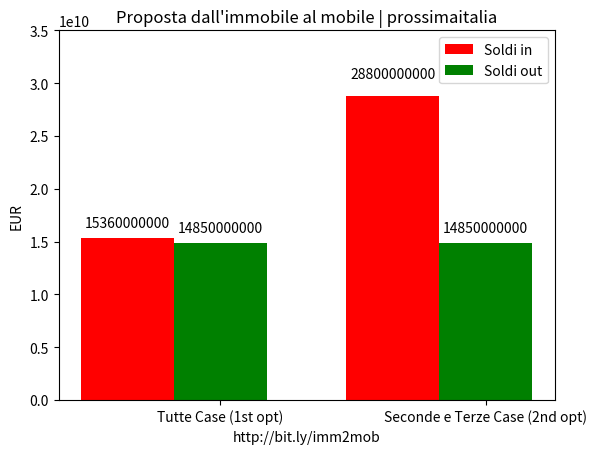
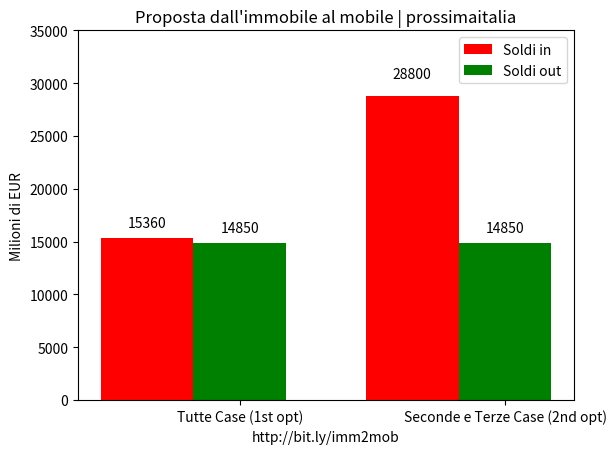
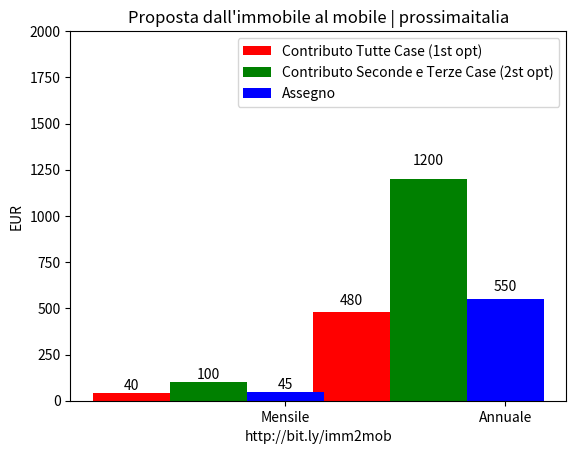

Generate these figures, in order, with matplotlib:
#!/usr/bin/python
# -*- coding: utf-8 -*-

# [redacted]
#
# [redacted]
#
#This program is free software; you can redistribute it and/or modify
#it under the terms of the GNU General Public License as published by
#the Free Software Foundation; either version 3 of the License, or
#(at your option) any later version.
#
#This program is distributed in the hope that it will be useful,
#but WITHOUT ANY WARRANTY; without even the implied warranty of
#MERCHANTABILITY or FITNESS FOR A PARTICULAR PURPOSE. See the
#GNU General Public License for more details.
#
#You should have received a copy of the GNU General Public License
#along with this program; if not, write to the Free Software
#Foundation, Inc., 51 Franklin Street, Fifth Floor, Boston,
#MA 02110-1301, USA.
#
from __future__ import division
import matplotlib.pyplot as plt
import numpy as np


"""This is a quick hack to visualize the proposition dal _mobile all'immobile_ 
http://www.prossimaitalia.it/news/1273/dal-mobile-allimmobile/"""


def autolabel(rects, ax):
    # attach some text labels
    for rect in rects:
        height = rect.get_height()
        ax.text(rect.get_x()+rect.get_width()/2., 1.05*height, '%d'%int(height),
                ha='center', va='bottom')
# Barchart

def plot_options(money_in_first_option, money_in_second_option, 
	money_out, in_milions=False):
	ind = np.arange(2)
	width = 0.35
	fig = plt.figure()
	ax = fig.add_subplot(111)
	if in_milions:
		money_in_first_option /= 1e6
		money_in_second_option /= 1e6
		money_out /= 1e6
		
	reacts1 = ax.bar(ind, (money_in_first_option, money_in_second_option), width, color='r')
	reacts2 = ax.bar(ind+width, (money_out, money_out), width, color='g')
	ax.set_xticks(ind+width)
	ax.set_xticklabels(('Tutte Case (1st opt)', 'Seconde e Terze Case (2nd opt)'))
	autolabel(reacts1, ax)
	autolabel(reacts2, ax)
	ax.legend((reacts1[0], reacts2[1]), ('Soldi in', 'Soldi out'), loc=0)
	ax.set_title("Proposta dall'immobile al mobile | prossimaitalia")
	ax.set_xlabel('http://bit.ly/imm2mob')
	if in_milions:
		ax.set_ylabel("Milioni di EUR")
		plt.ylim(0, 35e3)
		plt.savefig('immobile_to_mobile_mil.png')
		
	else:
		ax.set_ylabel("EUR")
		plt.ylim(0, 35e9)
		plt.savefig('immobile_to_mobile.png')

def plot_per_individual(contr_first, contr_second, received, year=12):
	ind = np.arange(2)
	width = 0.35
	fig = plt.figure()
	ax = fig.add_subplot(111)
	
	reacts1 = ax.bar(ind, (contr_first, contr_first * year), width, color='r')
	reacts2 = ax.bar(ind+width, (contr_second, contr_second * year), width, color='g')
	reacts3 = ax.bar(ind+width+width, (received, received * year), width, color='b')
	ax.set_xticks(ind+width+width)
	ax.set_xticklabels(('Mensile', 'Annuale'))
	autolabel(reacts1, ax)
	autolabel(reacts2, ax)
	autolabel(reacts3, ax)
	ax.legend((reacts1[0], reacts2[0], reacts3[0]), ('Contributo Tutte Case (1st opt)', 
													 'Contributo Seconde e Terze Case (2st opt)',
													 'Assegno'), loc=0)
	ax.set_title("Proposta dall'immobile al mobile | prossimaitalia")
	ax.set_xlabel('http://bit.ly/imm2mob')
	ax.set_ylabel("EUR")
	plt.ylim(0, 2000)
	plt.savefig('immobile_to_mobile_individuale.png')		




if __name__ == '__main__':
	##################### 
	# Vars

	workers = 23e6
	minimal_pension = 4e6
	# money out
	annual_cheque = 550 # EUR
	money_out = annual_cheque * (minimal_pension + workers)
	year = 12

	# first option vars
	total_houses = 32e6
	contribution_in_month_first_option = 40 # EUR
	money_in_first_option = total_houses * (contribution_in_month_first_option * year)

	# second option vars
	second_houses = 12e6
	third_houses = 12e6
	contribution_in_month_second_option = 100 # EUR
	money_in_second_option = (second_houses + third_houses) * (contribution_in_month_second_option * year)

	plot_options(money_in_first_option, money_in_second_option, money_out)
	plot_options(money_in_first_option, money_in_second_option, 
		money_out, in_milions=True)
	
	plot_per_individual(contribution_in_month_first_option, 
						contribution_in_month_second_option,
						annual_cheque/year)

	plt.show()
